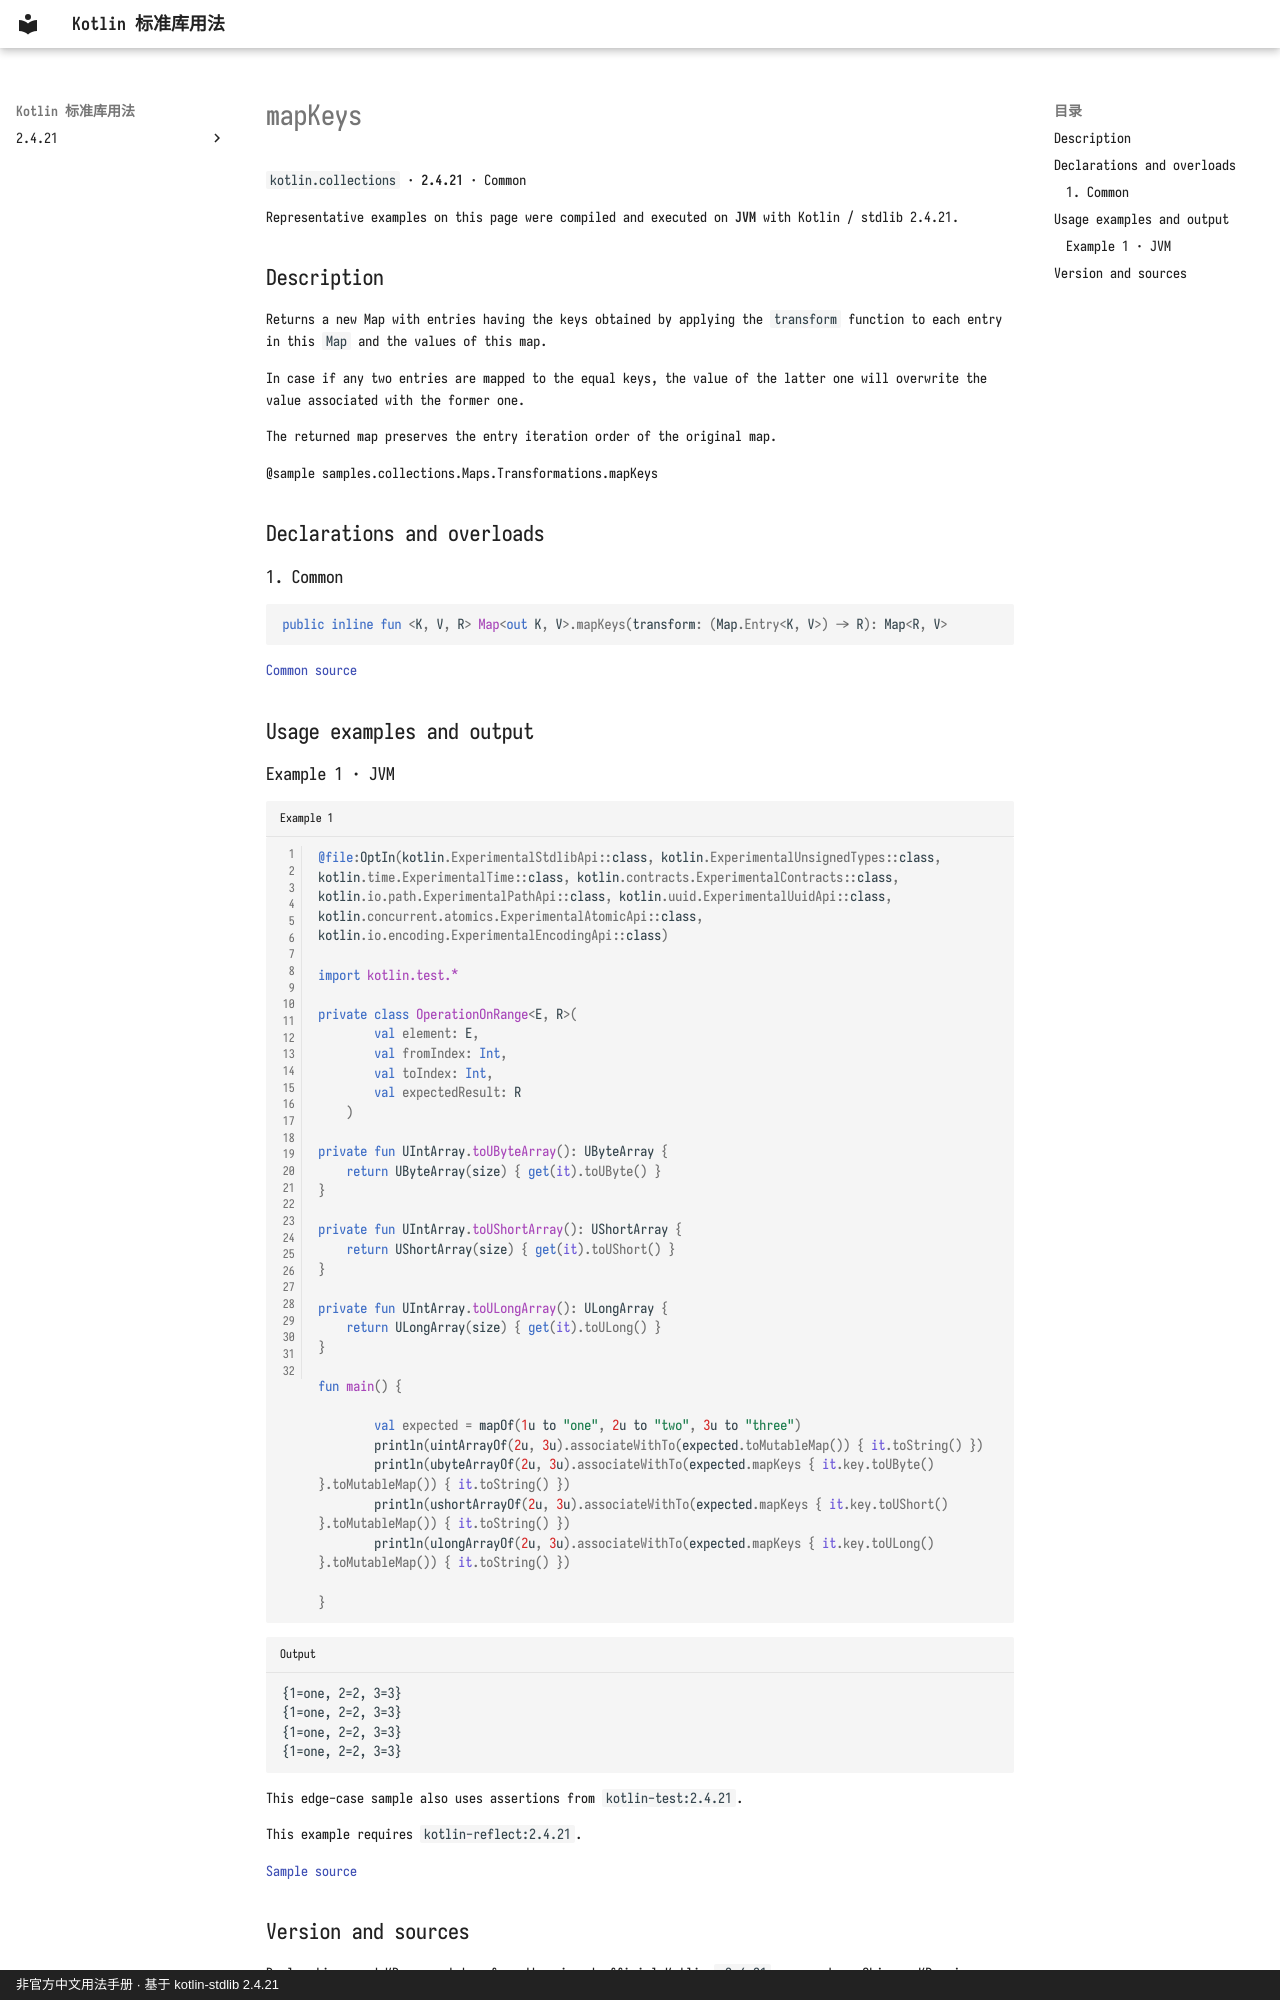

repository: oooooooko/kotlin-stdlib-docs · page: en/api/kotlin.collections/mapkeys--49d601a4/index.html · generator: mkdocs · copyright: 非官方中文用法手册 · 基于 kotlin-stdlib 2.4.21

# mapKeys

`kotlin.collections` · **2.4.21** · Common

Representative examples on this page were compiled and executed on **JVM** with Kotlin / stdlib 2.4.21.

## Description

Returns a new Map with entries having the keys obtained by applying the `transform` function to each entry in this
`Map` and the values of this map.

In case if any two entries are mapped to the equal keys, the value of the latter one will overwrite
the value associated with the former one.

The returned map preserves the entry iteration order of the original map.

@sample samples.collections.Maps.Transformations.mapKeys

## Declarations and overloads

### 1. Common

```kotlin
public inline fun <K, V, R> Map<out K, V>.mapKeys(transform: (Map.Entry<K, V>) -> R): Map<R, V>
```

[Common source](https://github.com/JetBrains/kotlin/blob/v2.4.21/libraries/stdlib/src/kotlin/collections/Maps.kt#L613)

## Usage examples and output

### Example 1 · JVM

```kotlin title="Example 1" linenums="1"
@file:OptIn(kotlin.ExperimentalStdlibApi::class, kotlin.ExperimentalUnsignedTypes::class, kotlin.time.ExperimentalTime::class, kotlin.contracts.ExperimentalContracts::class, kotlin.io.path.ExperimentalPathApi::class, kotlin.uuid.ExperimentalUuidApi::class, kotlin.concurrent.atomics.ExperimentalAtomicApi::class, kotlin.io.encoding.ExperimentalEncodingApi::class)

import kotlin.test.*

private class OperationOnRange<E, R>(
        val element: E,
        val fromIndex: Int,
        val toIndex: Int,
        val expectedResult: R
    )

private fun UIntArray.toUByteArray(): UByteArray {
    return UByteArray(size) { get(it).toUByte() }
}

private fun UIntArray.toUShortArray(): UShortArray {
    return UShortArray(size) { get(it).toUShort() }
}

private fun UIntArray.toULongArray(): ULongArray {
    return ULongArray(size) { get(it).toULong() }
}

fun main() {

        val expected = mapOf(1u to "one", 2u to "two", 3u to "three")
        println(uintArrayOf(2u, 3u).associateWithTo(expected.toMutableMap()) { it.toString() })
        println(ubyteArrayOf(2u, 3u).associateWithTo(expected.mapKeys { it.key.toUByte() }.toMutableMap()) { it.toString() })
        println(ushortArrayOf(2u, 3u).associateWithTo(expected.mapKeys { it.key.toUShort() }.toMutableMap()) { it.toString() })
        println(ulongArrayOf(2u, 3u).associateWithTo(expected.mapKeys { it.key.toULong() }.toMutableMap()) { it.toString() })
    
}
```

```text title="Output"
{1=one, 2=2, 3=3}
{1=one, 2=2, 3=3}
{1=one, 2=2, 3=3}
{1=one, 2=2, 3=3}
```

This edge-case sample also uses assertions from `kotlin-test:2.4.21`.

This example requires `kotlin-reflect:2.4.21`.

[Sample source](https://github.com/JetBrains/kotlin/blob/v2.4.21/libraries/stdlib/test/collections/UnsignedArraysTest.kt#L828)
